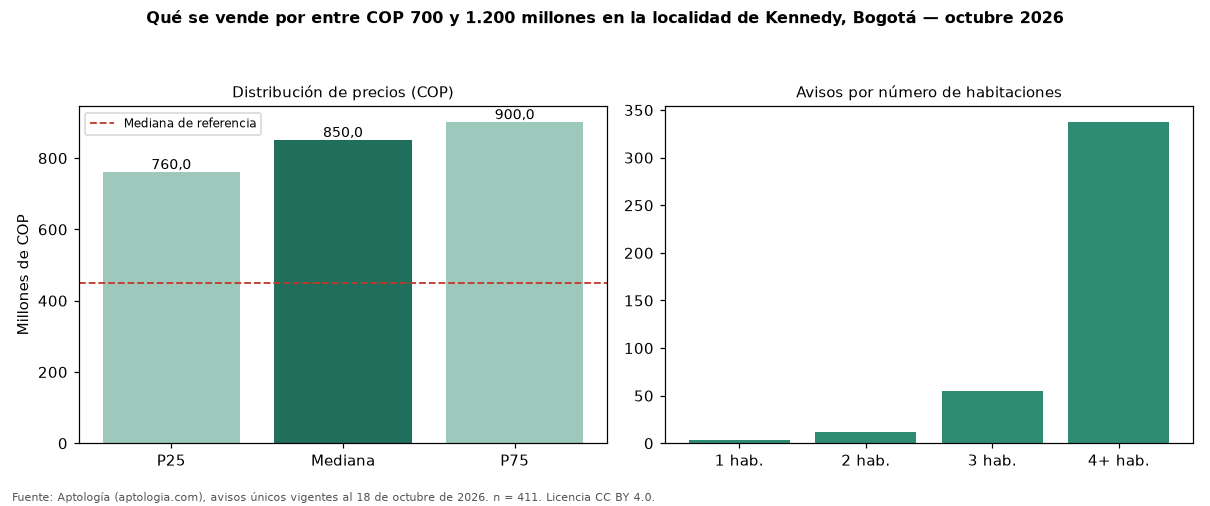

The file beside this chart, header and first rows:
seccion, metrica, valor_cop, n
precio, p25, 760000000, 411
precio, mediana, 850000000, 411
precio, p75, 900000000, 411
cop_por_m2, p25, 2786626, 411
cop_por_m2, mediana, 3750000, 411
cop_por_m2, p75, 5101534, 411
area, area_mediana_m2, 229.0, 411
habitaciones, 1, 850000000, 3
habitaciones, 2, 850000000, 12
habitaciones, 3, 780000000, 55
habitaciones, 4+, 850000000, 337
administracion, mediana, 240000, 34
estrato, moda, 3, 
parqueadero, porcentaje_con_parqueadero, 75.2, 411
referencia, mediana_referencia, 450000000, 2180
referencia, mediana_cop_por_m2_referencia, 4842105, 2180
